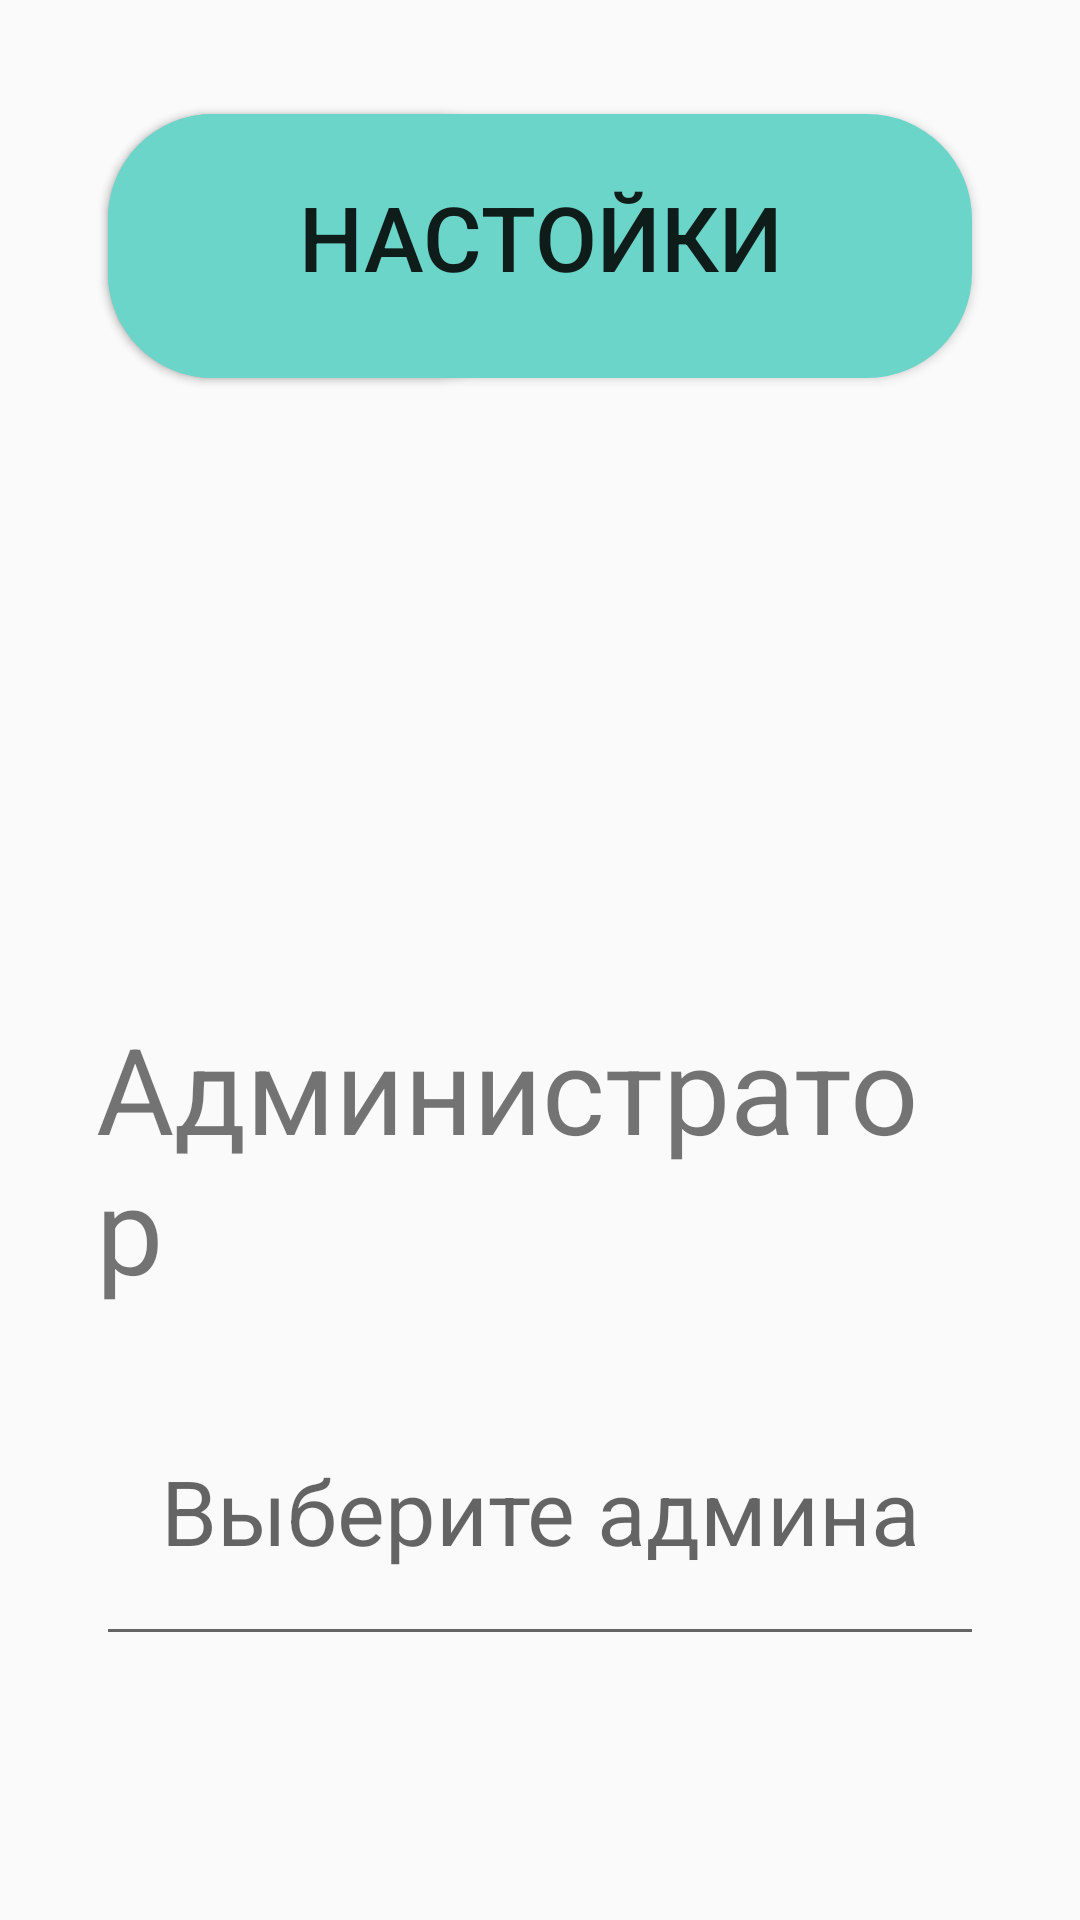

Produce the Android XML layout that renders to this screen, including the resource entries it uses.
<!-- AndroidManifest.xml: application theme Theme.Billiard -->
<!-- res/layout/activity_main.xml -->
<?xml version="1.0" encoding="utf-8"?>
<RelativeLayout xmlns:android="http://schemas.android.com/apk/res/android"
    xmlns:app="http://schemas.android.com/apk/res-auto"
    xmlns:tools="http://schemas.android.com/tools"
    android:layout_width="match_parent"
    android:layout_height="match_parent"
    android:padding="32dp"
    tools:context=".MainActivity">

    <Button
        android:id="@+id/btnTestDB"
        android:layout_width="150sp"
        android:layout_height="100sp"
        android:layout_alignParentLeft="true"
        android:background="@drawable/btn_style_1"
        android:text="testDB"
        android:textSize="30sp" />

    <Button
        android:id="@+id/btnSetting"
        android:layout_width="300sp"
        android:layout_height="100sp"
        android:layout_alignParentRight="true"
        android:background="@drawable/btn_style_1"
        android:text="@string/setting"
        android:textSize="30sp" />

    <TextView
        android:id="@+id/tvAdmin"
        android:layout_width="wrap_content"
        android:layout_height="wrap_content"
        android:layout_below="@id/btnSetting"
        android:layout_centerHorizontal="true"
        android:layout_marginTop="204dp"
        android:text="@string/administrator"
        android:textSize="40sp" />

    <AutoCompleteTextView
        android:id="@+id/actvAdmin"
        android:layout_width="400sp"
        android:layout_height="100sp"
        android:layout_below="@id/tvAdmin"
        android:layout_centerHorizontal="true"
        android:layout_marginTop="16dp"
        android:clickable="true"
        android:ems="10"
        android:focusable="true"
        android:gravity="center"
        android:hint="Выберите админа"
        android:textIsSelectable="true"
        android:textSize="30sp">

    </AutoCompleteTextView>

    <TextView
        android:id="@+id/tvPass"
        android:layout_width="wrap_content"
        android:layout_height="wrap_content"
        android:layout_below="@id/actvAdmin"
        android:layout_centerHorizontal="true"
        android:layout_marginTop="64dp"
        android:text="@string/password"
        android:textSize="40sp" />

    <EditText
        android:id="@+id/etPas"
        android:layout_width="400sp"
        android:layout_height="100sp"
        android:layout_below="@id/tvPass"
        android:layout_centerHorizontal="true"
        android:layout_marginTop="16dp"
        android:ems="10"
        android:gravity="center"
        android:hint="введите пароль"
        android:inputType="numberPassword"
        android:textSize="30sp" />

    <Button
        android:id="@+id/btnEnter"
        android:layout_width="300sp"
        android:layout_height="100sp"
        android:layout_below="@id/etPas"
        android:layout_centerHorizontal="true"
        android:layout_marginTop="64dp"
        android:background="@drawable/btn_style_1"
        android:clickable="true"
        android:focusable="true"
        android:gravity="center"
        android:text="@string/login"
        android:textSize="30sp" />

</RelativeLayout>
<!-- resources referenced by this layout -->
<resources>
  <!-- drawable btn_style_1 (drawable-v24) -->
  <?xml version="1.0" encoding="utf-8"?>
  <inset xmlns:android="http://schemas.android.com/apk/res/android"
      xmlns:tools="http://schemas.android.com/tools"
      android:insetBottom="6dp"
      android:insetLeft="4dp"
      android:insetRight="4dp"
      android:insetTop="6dp">
      <ripple android:color="?attr/colorControlHighlight"
          tools:targetApi="lollipop">
          <item>
              <shape android:shape="rectangle"
                  android:tint="#6cd5ca">
                  <corners android:radius="35dp"/>
                  <solid android:color="#1a237e"/>
                  <padding android:bottom="6dp"/>
              </shape>
          </item>
      </ripple>
  </inset>
  <string name="administrator">Администратор</string>
  <string name="login">Вход</string>
  <string name="password">Пароль</string>
  <string name="setting">Настойки</string>
  <style name="Theme.Billiard" parent="Theme.AppCompat.Light.DarkActionBar">
          
          <item name="colorPrimary">@color/purple_500</item>
          <item name="colorPrimaryDark">@color/purple_700</item>
          <item name="colorAccent">@color/teal_200</item>
          
      </style>
  <color name="purple_500">#FF6200EE</color>
  <color name="purple_700">#FF3700B3</color>
  <color name="teal_200">#FF03DAC5</color>
</resources>
